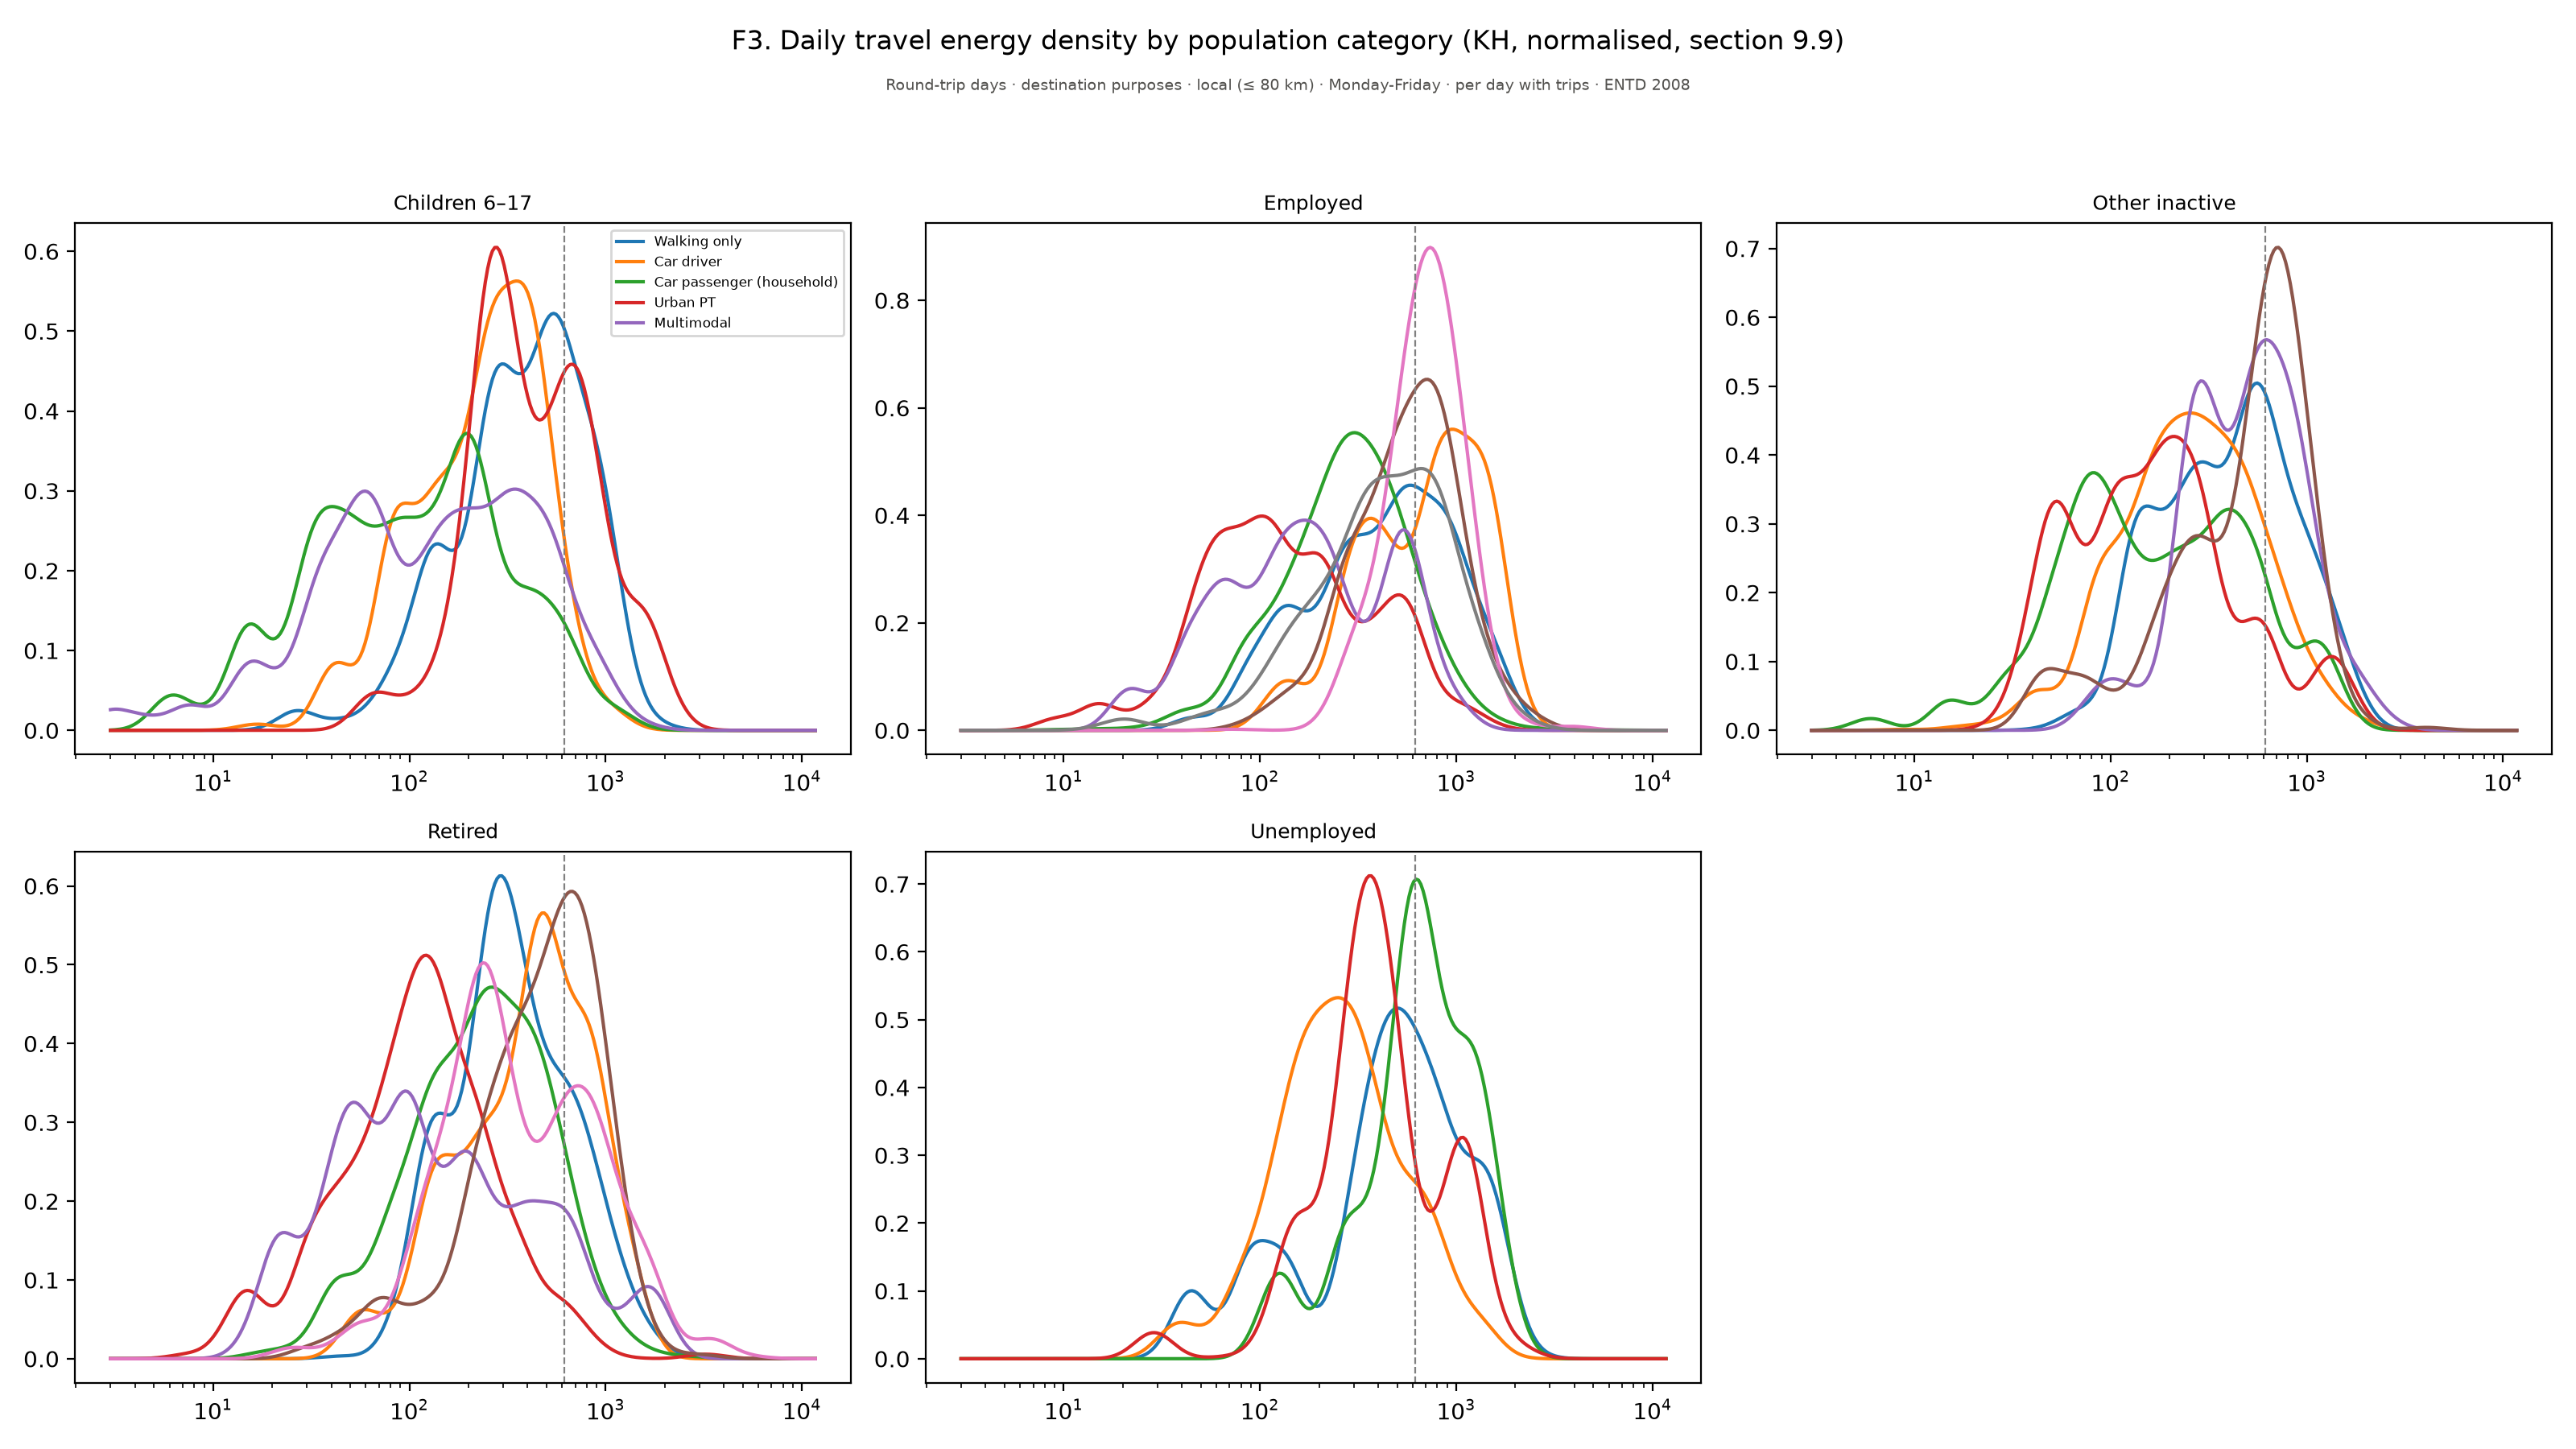

The file beside this chart, header and first rows:
figure, panel, scope, survey, group, subgroup, quantity, unit, days, basis, n, mean, ci_low, ci_high, median, p25, p75, ratio, ratio_ci_low, ratio_ci_high
f03b_energy_density_by_category_appendix…, Children 6–17, Round-trip days · destination purposes ·…, ENTD 2008, 3, Walking only, Children 6–17, , Monday-Friday, per day with trips, , 1.9765752312738456e-22, , , , , , , , 
f03b_energy_density_by_category_appendix…, Children 6–17, Round-trip days · destination purposes ·…, ENTD 2008, 3.084, Walking only, Children 6–17, , Monday-Friday, per day with trips, , 6.3297878150037e-22, , , , , , , , 
f03b_energy_density_by_category_appendix…, Children 6–17, Round-trip days · destination purposes ·…, ENTD 2008, 3.171, Walking only, Children 6–17, , Monday-Friday, per day with trips, , 1.9972034082408296e-21, , , , , , , , 
f03b_energy_density_by_category_appendix…, Children 6–17, Round-trip days · destination purposes ·…, ENTD 2008, 3.26, Walking only, Children 6–17, , Monday-Friday, per day with trips, , 6.208873168783888e-21, , , , , , , , 
f03b_energy_density_by_category_appendix…, Children 6–17, Round-trip days · destination purposes ·…, ENTD 2008, 3.351, Walking only, Children 6–17, , Monday-Friday, per day with trips, , 1.9017815146416313e-20, , , , , , , , 
f03b_energy_density_by_category_appendix…, Children 6–17, Round-trip days · destination purposes ·…, ENTD 2008, 3.445, Walking only, Children 6–17, , Monday-Friday, per day with trips, , 5.739390815817686e-20, , , , , , , , 
f03b_energy_density_by_category_appendix…, Children 6–17, Round-trip days · destination purposes ·…, ENTD 2008, 3.542, Walking only, Children 6–17, , Monday-Friday, per day with trips, , 1.7065865499603536e-19, , , , , , , , 
f03b_energy_density_by_category_appendix…, Children 6–17, Round-trip days · destination purposes ·…, ENTD 2008, 3.641, Walking only, Children 6–17, , Monday-Friday, per day with trips, , 4.999748767549277e-19, , , , , , , , 
f03b_energy_density_by_category_appendix…, Children 6–17, Round-trip days · destination purposes ·…, ENTD 2008, 3.743, Walking only, Children 6–17, , Monday-Friday, per day with trips, , 1.4431962405935074e-18, , , , , , , , 
f03b_energy_density_by_category_appendix…, Children 6–17, Round-trip days · destination purposes ·…, ENTD 2008, 3.848, Walking only, Children 6–17, , Monday-Friday, per day with trips, , 4.104496967907977e-18, , , , , , , , 
f03b_energy_density_by_category_appendix…, Children 6–17, Round-trip days · destination purposes ·…, ENTD 2008, 3.956, Walking only, Children 6–17, , Monday-Friday, per day with trips, , 1.1501429795665557e-17, , , , , , , , 
f03b_energy_density_by_category_appendix…, Children 6–17, Round-trip days · destination purposes ·…, ENTD 2008, 4.067, Walking only, Children 6–17, , Monday-Friday, per day with trips, , 3.175419225869802e-17, , , , , , , , 
f03b_energy_density_by_category_appendix…, Children 6–17, Round-trip days · destination purposes ·…, ENTD 2008, 4.181, Walking only, Children 6–17, , Monday-Friday, per day with trips, , 8.637889626559884e-17, , , , , , , , 
f03b_energy_density_by_category_appendix…, Children 6–17, Round-trip days · destination purposes ·…, ENTD 2008, 4.298, Walking only, Children 6–17, , Monday-Friday, per day with trips, , 2.3151096982910316e-16, , , , , , , , 
f03b_energy_density_by_category_appendix…, Children 6–17, Round-trip days · destination purposes ·…, ENTD 2008, 4.419, Walking only, Children 6–17, , Monday-Friday, per day with trips, , 6.113541175414309e-16, , , , , , , , 
f03b_energy_density_by_category_appendix…, Children 6–17, Round-trip days · destination purposes ·…, ENTD 2008, 4.543, Walking only, Children 6–17, , Monday-Friday, per day with trips, , 1.5906383619856817e-15, , , , , , , , 
f03b_energy_density_by_category_appendix…, Children 6–17, Round-trip days · destination purposes ·…, ENTD 2008, 4.67, Walking only, Children 6–17, , Monday-Friday, per day with trips, , 4.077626156143018e-15, , , , , , , , 
f03b_energy_density_by_category_appendix…, Children 6–17, Round-trip days · destination purposes ·…, ENTD 2008, 4.801, Walking only, Children 6–17, , Monday-Friday, per day with trips, , 1.029913388702767e-14, , , , , , , , 
f03b_energy_density_by_category_appendix…, Children 6–17, Round-trip days · destination purposes ·…, ENTD 2008, 4.936, Walking only, Children 6–17, , Monday-Friday, per day with trips, , 2.563016162767213e-14, , , , , , , , 
f03b_energy_density_by_category_appendix…, Children 6–17, Round-trip days · destination purposes ·…, ENTD 2008, 5.074, Walking only, Children 6–17, , Monday-Friday, per day with trips, , 6.284335019755535e-14, , , , , , , , 
f03b_energy_density_by_category_appendix…, Children 6–17, Round-trip days · destination purposes ·…, ENTD 2008, 5.216, Walking only, Children 6–17, , Monday-Friday, per day with trips, , 1.5181848639044602e-13, , , , , , , , 
f03b_energy_density_by_category_appendix…, Children 6–17, Round-trip days · destination purposes ·…, ENTD 2008, 5.362, Walking only, Children 6–17, , Monday-Friday, per day with trips, , 3.613660334148065e-13, , , , , , , , 
f03b_energy_density_by_category_appendix…, Children 6–17, Round-trip days · destination purposes ·…, ENTD 2008, 5.513, Walking only, Children 6–17, , Monday-Friday, per day with trips, , 8.474758740946539e-13, , , , , , , , 
f03b_energy_density_by_category_appendix…, Children 6–17, Round-trip days · destination purposes ·…, ENTD 2008, 5.667, Walking only, Children 6–17, , Monday-Friday, per day with trips, , 1.9582345198735037e-12, , , , , , , , 
f03b_energy_density_by_category_appendix…, Children 6–17, Round-trip days · destination purposes ·…, ENTD 2008, 5.826, Walking only, Children 6–17, , Monday-Friday, per day with trips, , 4.458198528473655e-12, , , , , , , , 
f03b_energy_density_by_category_appendix…, Children 6–17, Round-trip days · destination purposes ·…, ENTD 2008, 5.99, Walking only, Children 6–17, , Monday-Friday, per day with trips, , 1.0000263649464756e-11, , , , , , , , 
f03b_energy_density_by_category_appendix…, Children 6–17, Round-trip days · destination purposes ·…, ENTD 2008, 6.158, Walking only, Children 6–17, , Monday-Friday, per day with trips, , 2.2101453685714134e-11, , , , , , , , 
f03b_energy_density_by_category_appendix…, Children 6–17, Round-trip days · destination purposes ·…, ENTD 2008, 6.33, Walking only, Children 6–17, , Monday-Friday, per day with trips, , 4.812686506957056e-11, , , , , , , , 
f03b_energy_density_by_category_appendix…, Children 6–17, Round-trip days · destination purposes ·…, ENTD 2008, 6.508, Walking only, Children 6–17, , Monday-Friday, per day with trips, , 1.0325513307744375e-10, , , , , , , , 
f03b_energy_density_by_category_appendix…, Children 6–17, Round-trip days · destination purposes ·…, ENTD 2008, 6.691, Walking only, Children 6–17, , Monday-Friday, per day with trips, , 2.1826950959668697e-10, , , , , , , , 
f03b_energy_density_by_category_appendix…, Children 6–17, Round-trip days · destination purposes ·…, ENTD 2008, 6.878, Walking only, Children 6–17, , Monday-Friday, per day with trips, , 4.5460252039818274e-10, , , , , , , , 
f03b_energy_density_by_category_appendix…, Children 6–17, Round-trip days · destination purposes ·…, ENTD 2008, 7.071, Walking only, Children 6–17, , Monday-Friday, per day with trips, , 9.328846577130219e-10, , , , , , , , 
f03b_energy_density_by_category_appendix…, Children 6–17, Round-trip days · destination purposes ·…, ENTD 2008, 7.269, Walking only, Children 6–17, , Monday-Friday, per day with trips, , 1.886172495757387e-09, , , , , , , , 
f03b_energy_density_by_category_appendix…, Children 6–17, Round-trip days · destination purposes ·…, ENTD 2008, 7.473, Walking only, Children 6–17, , Monday-Friday, per day with trips, , 3.7574413531380364e-09, , , , , , , , 
f03b_energy_density_by_category_appendix…, Children 6–17, Round-trip days · destination purposes ·…, ENTD 2008, 7.683, Walking only, Children 6–17, , Monday-Friday, per day with trips, , 7.374971746099094e-09, , , , , , , , 
f03b_energy_density_by_category_appendix…, Children 6–17, Round-trip days · destination purposes ·…, ENTD 2008, 7.898, Walking only, Children 6–17, , Monday-Friday, per day with trips, , 1.4262178219293777e-08, , , , , , , , 
f03b_energy_density_by_category_appendix…, Children 6–17, Round-trip days · destination purposes ·…, ENTD 2008, 8.12, Walking only, Children 6–17, , Monday-Friday, per day with trips, , 2.7174947072044917e-08, , , , , , , , 
f03b_energy_density_by_category_appendix…, Children 6–17, Round-trip days · destination purposes ·…, ENTD 2008, 8.347, Walking only, Children 6–17, , Monday-Friday, per day with trips, , 5.101629394606543e-08, , , , , , , , 
f03b_energy_density_by_category_appendix…, Children 6–17, Round-trip days · destination purposes ·…, ENTD 2008, 8.582, Walking only, Children 6–17, , Monday-Friday, per day with trips, , 9.436402562814531e-08, , , , , , , , 
f03b_energy_density_by_category_appendix…, Children 6–17, Round-trip days · destination purposes ·…, ENTD 2008, 8.822, Walking only, Children 6–17, , Monday-Friday, per day with trips, , 1.719734370029486e-07, , , , , , , , 
f03b_energy_density_by_category_appendix…, Children 6–17, Round-trip days · destination purposes ·…, ENTD 2008, 9.07, Walking only, Children 6–17, , Monday-Friday, per day with trips, , 3.087974064988422e-07, , , , , , , , 
f03b_energy_density_by_category_appendix…, Children 6–17, Round-trip days · destination purposes ·…, ENTD 2008, 9.324, Walking only, Children 6–17, , Monday-Friday, per day with trips, , 5.463152015735564e-07, , , , , , , , 
f03b_energy_density_by_category_appendix…, Children 6–17, Round-trip days · destination purposes ·…, ENTD 2008, 9.585, Walking only, Children 6–17, , Monday-Friday, per day with trips, , 9.522923638506601e-07, , , , , , , , 
f03b_energy_density_by_category_appendix…, Children 6–17, Round-trip days · destination purposes ·…, ENTD 2008, 9.854, Walking only, Children 6–17, , Monday-Friday, per day with trips, , 1.6355156504408856e-06, , , , , , , , 
f03b_energy_density_by_category_appendix…, Children 6–17, Round-trip days · destination purposes ·…, ENTD 2008, 10.13, Walking only, Children 6–17, , Monday-Friday, per day with trips, , 2.767556563977679e-06, , , , , , , , 
f03b_energy_density_by_category_appendix…, Children 6–17, Round-trip days · destination purposes ·…, ENTD 2008, 10.41, Walking only, Children 6–17, , Monday-Friday, per day with trips, , 4.614192661183426e-06, , , , , , , , 
f03b_energy_density_by_category_appendix…, Children 6–17, Round-trip days · destination purposes ·…, ENTD 2008, 10.71, Walking only, Children 6–17, , Monday-Friday, per day with trips, , 7.579706375873522e-06, , , , , , , , 
f03b_energy_density_by_category_appendix…, Children 6–17, Round-trip days · destination purposes ·…, ENTD 2008, 11.01, Walking only, Children 6–17, , Monday-Friday, per day with trips, , 1.2267795008530392e-05, , , , , , , , 
f03b_energy_density_by_category_appendix…, Children 6–17, Round-trip days · destination purposes ·…, ENTD 2008, 11.32, Walking only, Children 6–17, , Monday-Friday, per day with trips, , 1.9563121349294778e-05, , , , , , , , 
f03b_energy_density_by_category_appendix…, Children 6–17, Round-trip days · destination purposes ·…, ENTD 2008, 11.63, Walking only, Children 6–17, , Monday-Friday, per day with trips, , 3.073741565291458e-05, , , , , , , , 
f03b_energy_density_by_category_appendix…, Children 6–17, Round-trip days · destination purposes ·…, ENTD 2008, 11.96, Walking only, Children 6–17, , Monday-Friday, per day with trips, , 4.758325891754349e-05, , , , , , , , 
f03b_energy_density_by_category_appendix…, Children 6–17, Round-trip days · destination purposes ·…, ENTD 2008, 12.29, Walking only, Children 6–17, , Monday-Friday, per day with trips, , 7.257695426195058e-05, , , , , , , , 
f03b_energy_density_by_category_appendix…, Children 6–17, Round-trip days · destination purposes ·…, ENTD 2008, 12.64, Walking only, Children 6–17, , Monday-Friday, per day with trips, , 0.0001091, , , , , , , , 
f03b_energy_density_by_category_appendix…, Children 6–17, Round-trip days · destination purposes ·…, ENTD 2008, 12.99, Walking only, Children 6–17, , Monday-Friday, per day with trips, , 0.0001615, , , , , , , , 
f03b_energy_density_by_category_appendix…, Children 6–17, Round-trip days · destination purposes ·…, ENTD 2008, 13.36, Walking only, Children 6–17, , Monday-Friday, per day with trips, , 0.0002356, , , , , , , , 
f03b_energy_density_by_category_appendix…, Children 6–17, Round-trip days · destination purposes ·…, ENTD 2008, 13.73, Walking only, Children 6–17, , Monday-Friday, per day with trips, , 0.0003387, , , , , , , , 
f03b_energy_density_by_category_appendix…, Children 6–17, Round-trip days · destination purposes ·…, ENTD 2008, 14.12, Walking only, Children 6–17, , Monday-Friday, per day with trips, , 0.0004796, , , , , , , , 
f03b_energy_density_by_category_appendix…, Children 6–17, Round-trip days · destination purposes ·…, ENTD 2008, 14.51, Walking only, Children 6–17, , Monday-Friday, per day with trips, , 0.0006692, , , , , , , , 
f03b_energy_density_by_category_appendix…, Children 6–17, Round-trip days · destination purposes ·…, ENTD 2008, 14.92, Walking only, Children 6–17, , Monday-Friday, per day with trips, , 0.0009201, , , , , , , , 
f03b_energy_density_by_category_appendix…, Children 6–17, Round-trip days · destination purposes ·…, ENTD 2008, 15.34, Walking only, Children 6–17, , Monday-Friday, per day with trips, , 0.001246, , , , , , , , 
... 8,940 more rows
